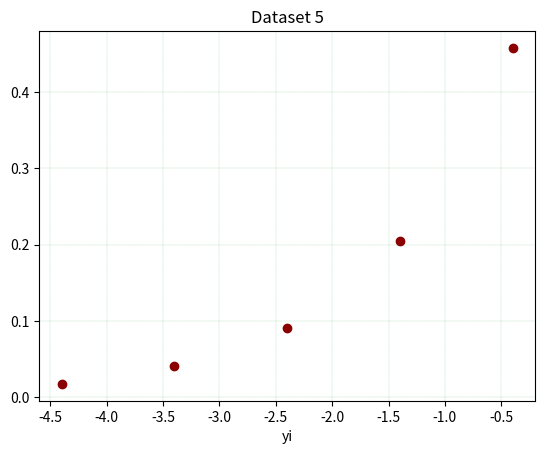

Reproduce this figure in Python.
import numpy as np 
import math
import matplotlib.pyplot as plt

# ----- data -------

ti = np.arange(-4.4,0.4)
yi = [0.6294 * math.exp(0.8116 * t) + np.random.random() * 0.004 for t in ti]

# ----- grafik ------

plt.scatter(ti,yi, color="darkred")
plt.xlabel('ti')
plt.xlabel('yi')
plt.title('Dataset 5', fontstyle='italic')
plt.grid(color='green', linestyle ='--', linewidth = 0.1)
plt.show()
